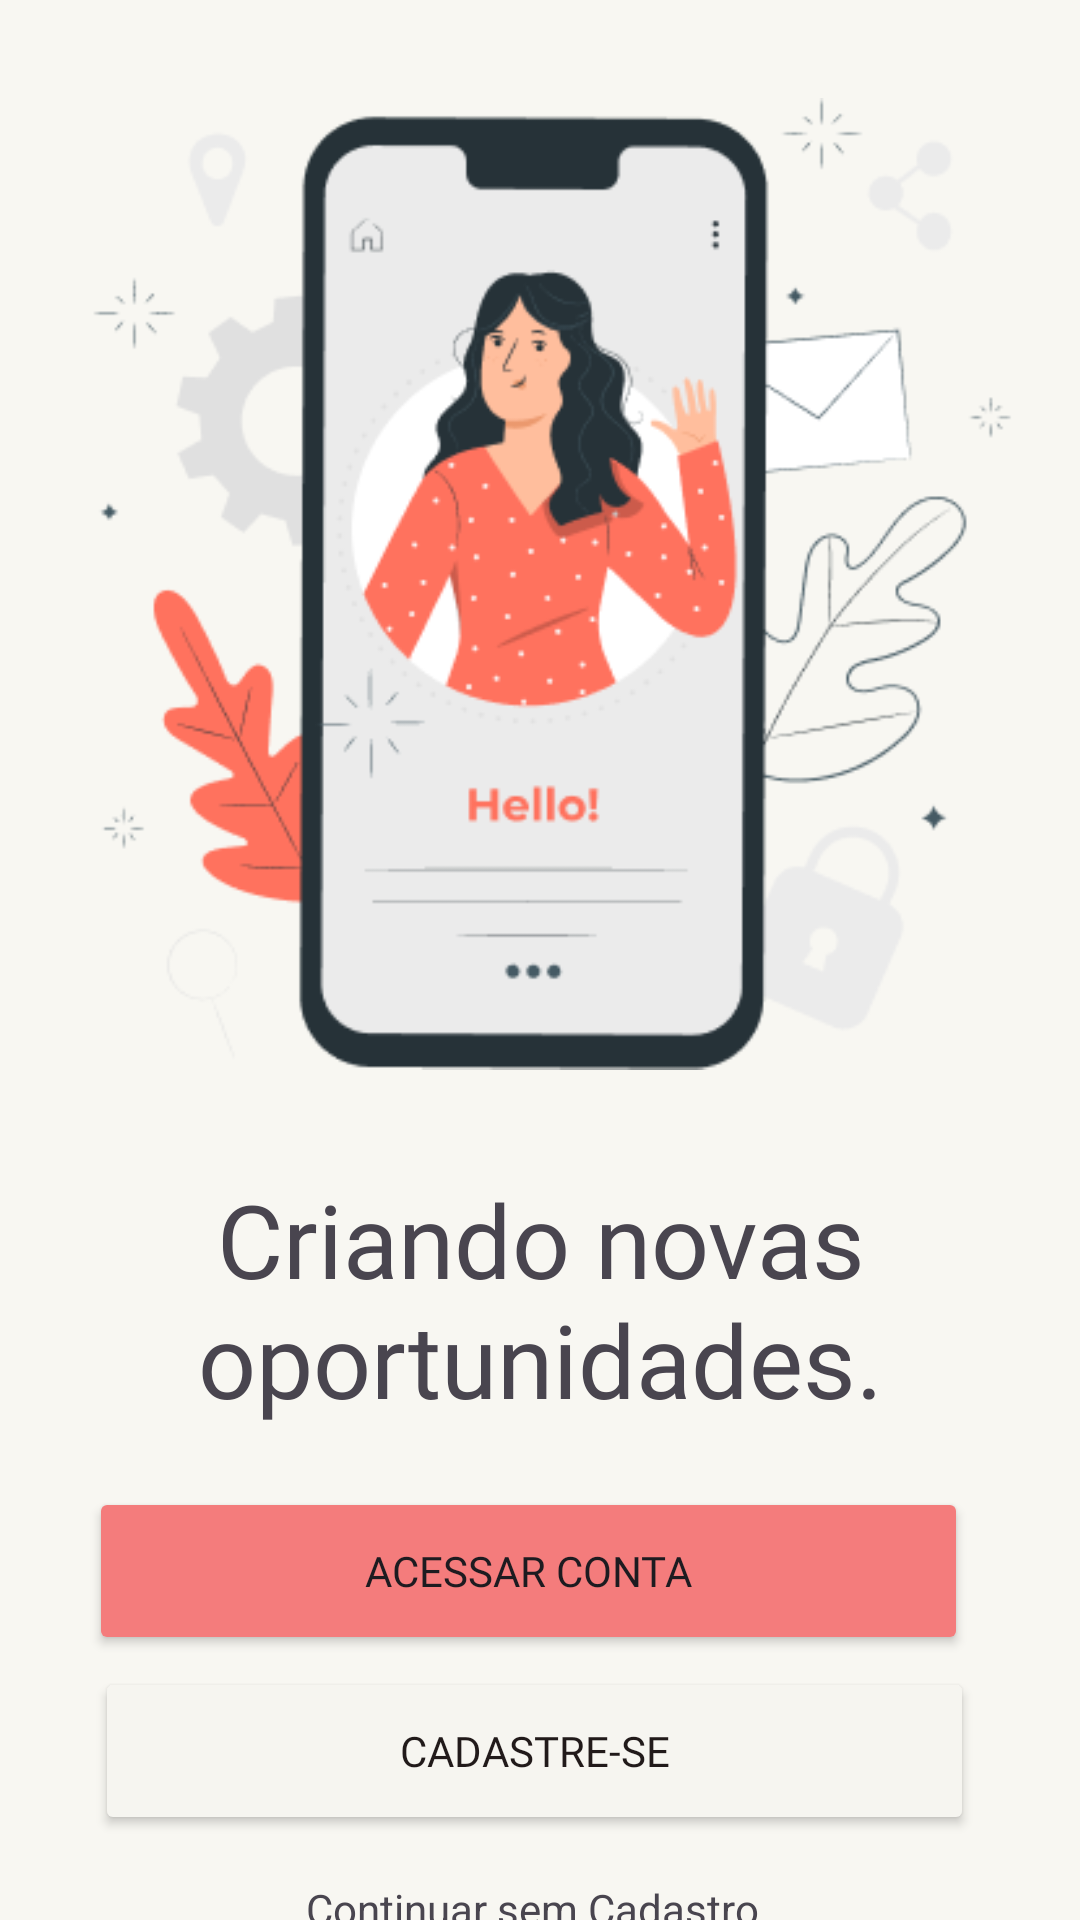

Produce the Android XML layout that renders to this screen, including the resource entries it uses.
<!-- AndroidManifest.xml: application theme Theme.Acolhete -->
<!-- res/layout/activity_main.xml -->
<?xml version="1.0" encoding="utf-8"?>
<androidx.constraintlayout.widget.ConstraintLayout xmlns:android="http://schemas.android.com/apk/res/android"
    xmlns:app="http://schemas.android.com/apk/res-auto"
    xmlns:tools="http://schemas.android.com/tools"
    android:id="@+id/main"
    android:layout_width="match_parent"
    android:layout_height="match_parent"
    android:background="#F8F7F2"
    tools:context=".TelaInicial">

    <ImageView
        android:id="@+id/imageView"
        android:layout_width="315dp"
        android:layout_height="332dp"
        android:layout_marginStart="48dp"
        android:layout_marginTop="78dp"
        android:layout_marginEnd="48dp"
        android:layout_marginBottom="11dp"
        app:layout_constraintBottom_toTopOf="@+id/textView"
        app:layout_constraintEnd_toEndOf="parent"
        app:layout_constraintStart_toStartOf="parent"
        app:layout_constraintTop_toTopOf="parent"
        app:srcCompat="@drawable/imagem" />

    <TextView
        android:id="@+id/textView"
        android:layout_width="296dp"
        android:layout_height="101dp"
        android:layout_marginStart="58dp"
        android:layout_marginTop="11dp"
        android:layout_marginEnd="58dp"
        android:layout_marginBottom="9dp"
        android:fontFamily="@font/poppins_semibold"
        android:gravity="center"
        android:text="Criando novas oportunidades."
        android:textSize="34sp"
        app:layout_constraintBottom_toTopOf="@+id/ButtonAcessar"
        app:layout_constraintEnd_toEndOf="parent"
        app:layout_constraintStart_toStartOf="parent"
        app:layout_constraintTop_toBottomOf="@+id/imageView" />

    <Button
        android:id="@+id/ButtonCadastrar"
        android:layout_width="293dp"
        android:layout_height="56dp"
        android:layout_marginStart="57dp"
        android:layout_marginTop="2dp"
        android:layout_marginEnd="61dp"
        android:layout_marginBottom="8dp"
        android:backgroundTint="#F6F5F0"
        android:fontFamily="@font/poppins_semibold"
        android:text="Cadastre-se"
        android:textColor="#211A1A"
        app:layout_constraintBottom_toTopOf="@+id/buttonSemCadastro"
        app:layout_constraintEnd_toEndOf="parent"
        app:layout_constraintStart_toStartOf="parent"
        app:layout_constraintTop_toBottomOf="@+id/ButtonAcessar"
        app:strokeWidth="1dp" />

    <Button
        android:id="@+id/ButtonAcessar"
        android:layout_width="293dp"
        android:layout_height="56dp"
        android:layout_marginStart="55dp"
        android:layout_marginTop="3dp"
        android:layout_marginEnd="63dp"
        android:layout_marginBottom="2dp"
        android:backgroundTint="#F47C7C"
        android:fontFamily="@font/poppins_semibold"
        android:text="Acessar conta"
        app:layout_constraintBottom_toTopOf="@+id/ButtonCadastrar"
        app:layout_constraintEnd_toEndOf="parent"
        app:layout_constraintStart_toStartOf="parent"
        app:layout_constraintTop_toBottomOf="@+id/textView" />

    <TextView
        android:id="@+id/buttonSemCadastro"
        android:layout_width="wrap_content"
        android:layout_height="wrap_content"
        android:layout_marginStart="127dp"
        android:layout_marginTop="7dp"
        android:layout_marginEnd="132dp"
        android:layout_marginBottom="44dp"
        android:text="Continuar sem Cadastro"
        app:layout_constraintBottom_toBottomOf="parent"
        app:layout_constraintEnd_toEndOf="parent"
        app:layout_constraintStart_toStartOf="parent"
        app:layout_constraintTop_toBottomOf="@+id/ButtonCadastrar" />
</androidx.constraintlayout.widget.ConstraintLayout>
<!-- resources referenced by this layout -->
<resources>
  <!-- drawable imagem: png bitmap (drawable, 32810 bytes) -->
  <style name="Theme.Acolhete" parent="Base.Theme.Acolhete" />
  <style name="Base.Theme.Acolhete" parent="Theme.Material3.DayNight.NoActionBar">
          
          
      </style>
</resources>
